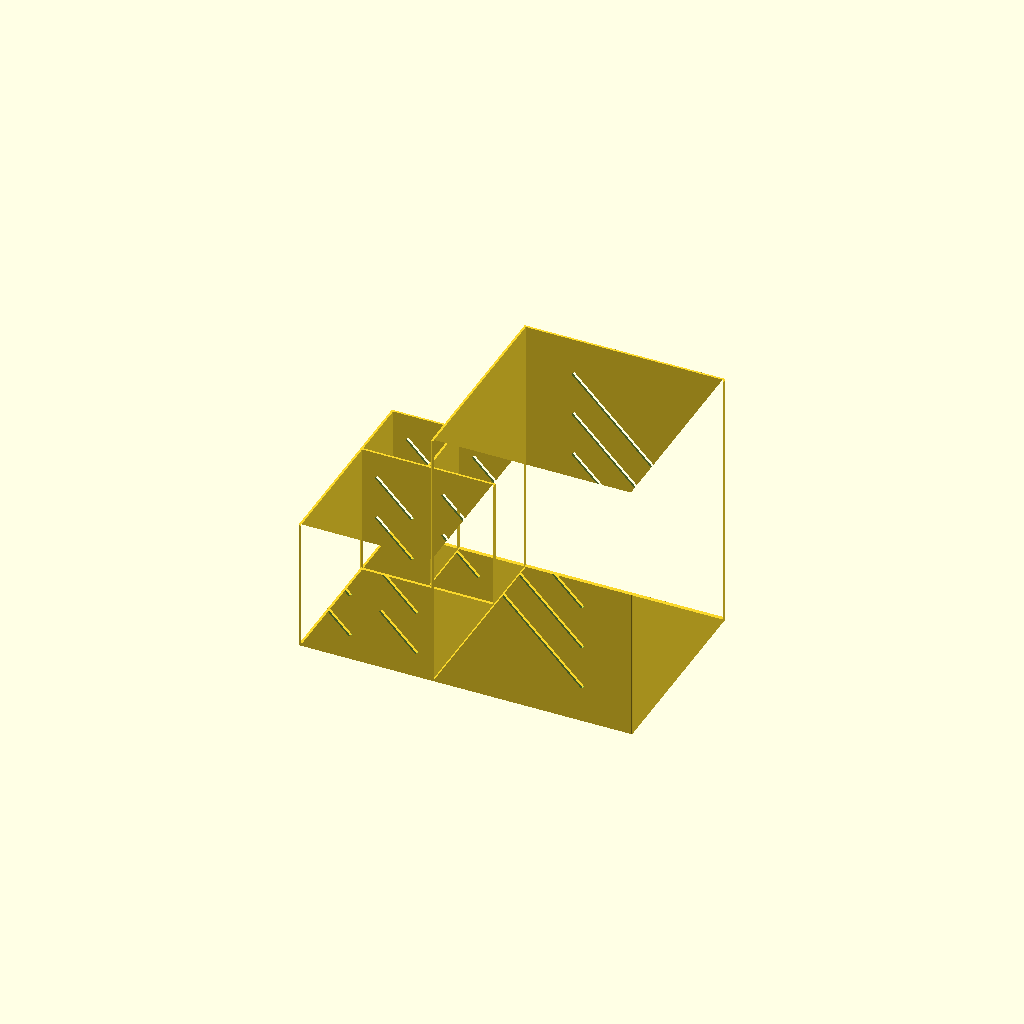
Cell 1 — every parameter at its default value.
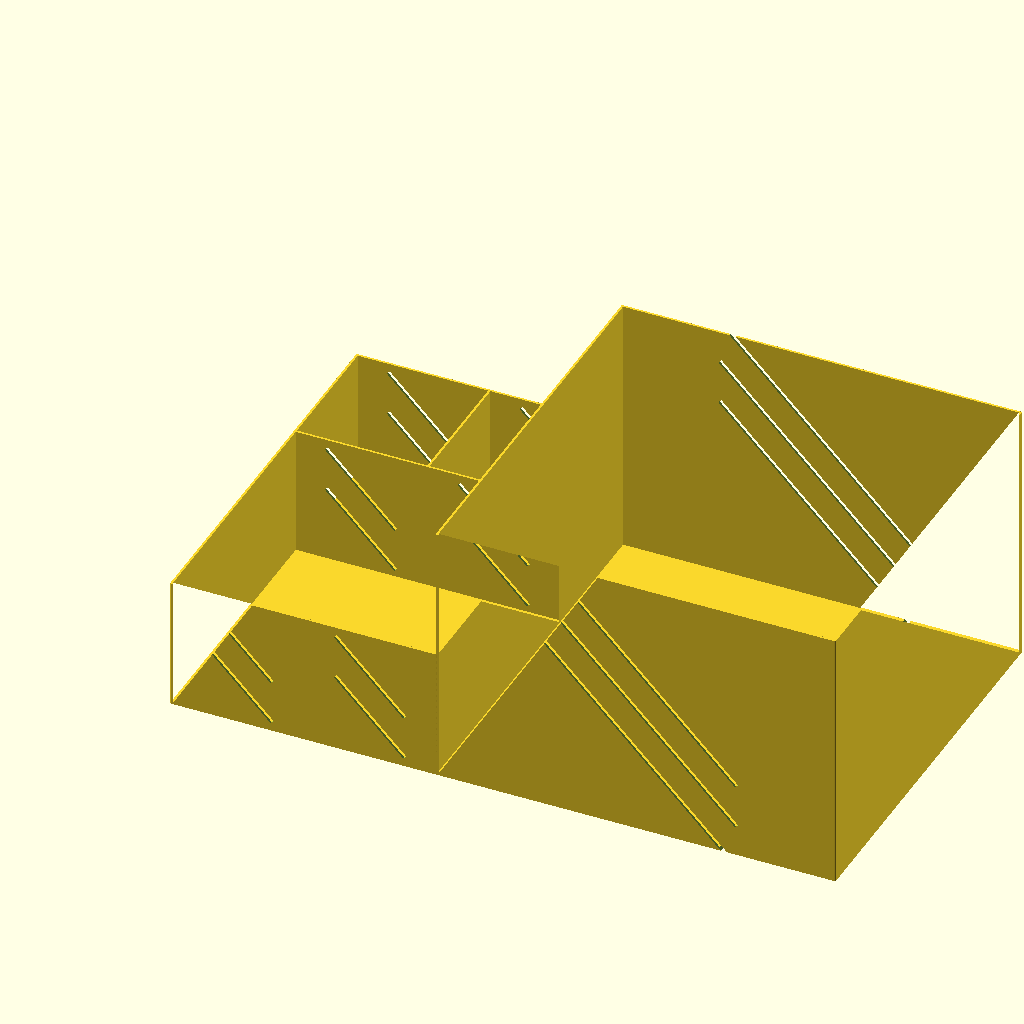
Cell 2 — smallest_length set to 60, the other parameters unchanged.
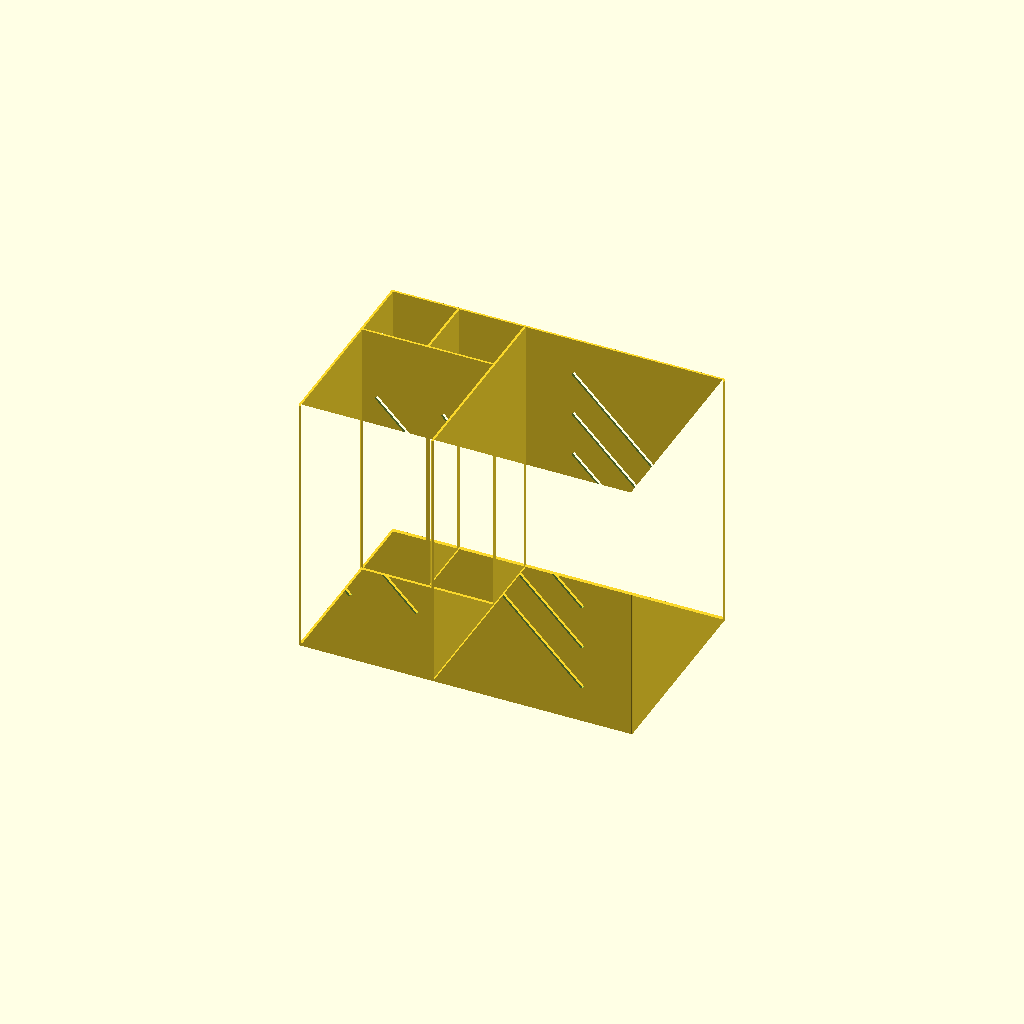
Cell 3: the same model with height1 = 120.
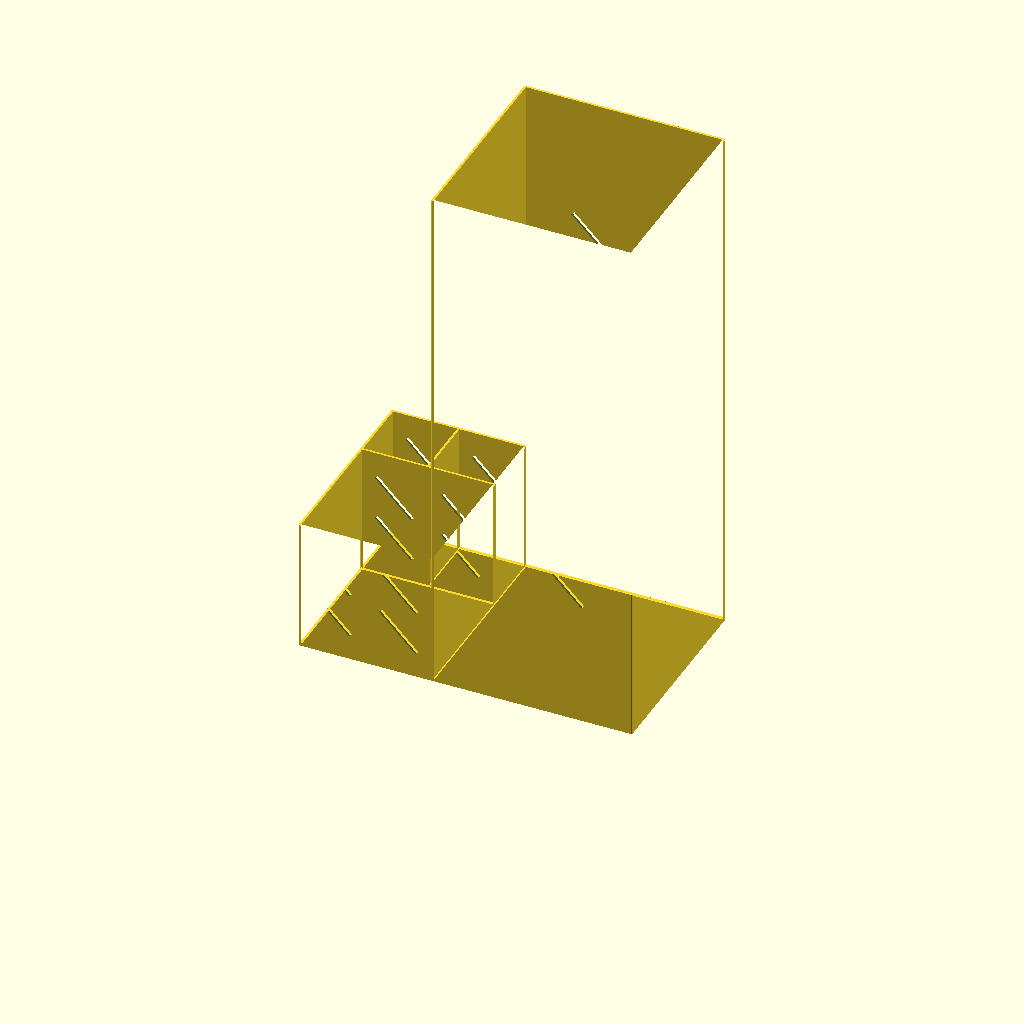
Cell 4: height2 = 240 (everything else at default).
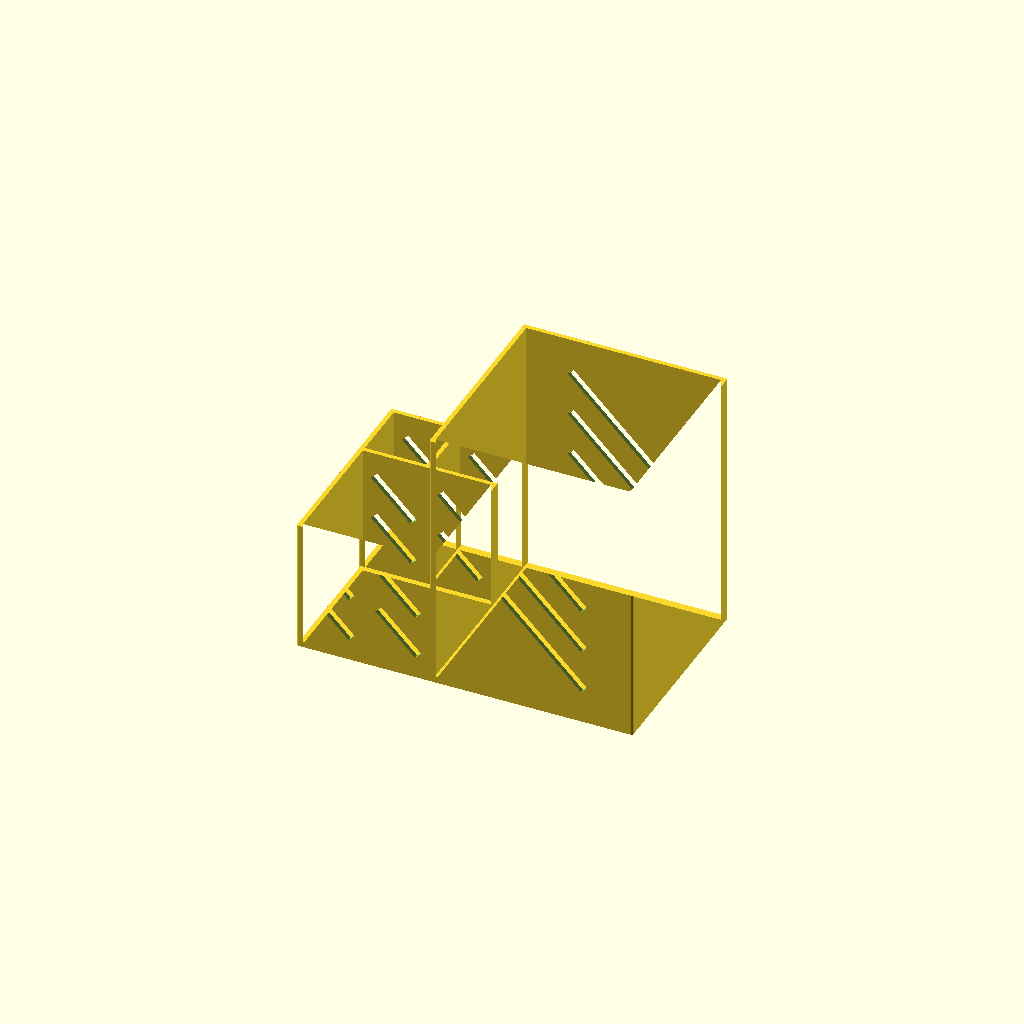
Cell 5 — thickness set to 2, the other parameters unchanged.
One fixed orthographic camera (rotation 55°, 0°, 25°; colour scheme Cornfield) for every cell.
Source of the model, examples/tableware_organizer.scad:
use <polyline2d.scad>
use <util/fibseq.scad>

smallest_length = 30;
height1 = 60;
height2 = 120;
thickness = 1;

module tableware_organizer(smallest_length, height1, height2, thickness) {
    module golden_rectangle(fseq, i = 0) {
        if(i < len(fseq) - 1) {
            f1 = fseq[i] * smallest_length;
            f2 = fseq[i + 1] * smallest_length;
            
            linear_extrude(f1 < 3 * smallest_length ? height1 : height2) 
                polyline2d([[0, 0], [f1, 0], [f1, f1], [0, f1], [0, 0]], thickness);
                        
            
            linear_extrude(thickness) 
                square([f1, f1]);
            
            translate([0, f1 - f2, 0]) 
            rotate(90)
                golden_rectangle(fseq, i + 1);    
        }
    }

    p1 = smallest_length * 3 / 4;
    p2 = smallest_length / 4;    
    double_thickness = thickness * 2;
    ex_h = smallest_length * 8;
    angles = [90, 90, 0];

    module slash(pts) {
        rotate(angles) 
        linear_extrude(ex_h, center = true) 
            polyline2d(pts, double_thickness);        
    }
    
    module slash_diffs1() {
        x = smallest_length * 2.5;
        pts = [[-p1, -p1], [p1, p1]];
        for(h = [height2 / 2, height2 / 3, height2 / 1.5]) {
            translate([x, 0, h]) slash(pts);      
        }   
    }

    module slash_diffs2() {
        x = smallest_length * 0.5;
        pts = [[-p2, -p2], [p2, p2]];

        for(h = [height1 / 3, height1 / 1.5]) {
            translate([x, 0, h]) slash(pts);
            translate([-x, 0, h]) slash(pts);            
        }   
    }    
    
    difference() {
        golden_rectangle(fibseq(1, 5));
        slash_diffs1();
        slash_diffs2();
    }
}

tableware_organizer(smallest_length, height1, height2, thickness);
Customizer parameters (derived from the source; name, type, default, range or options):
smallest_length: number, default 30
height1: number, default 60
height2: number, default 120
thickness: number, default 1
